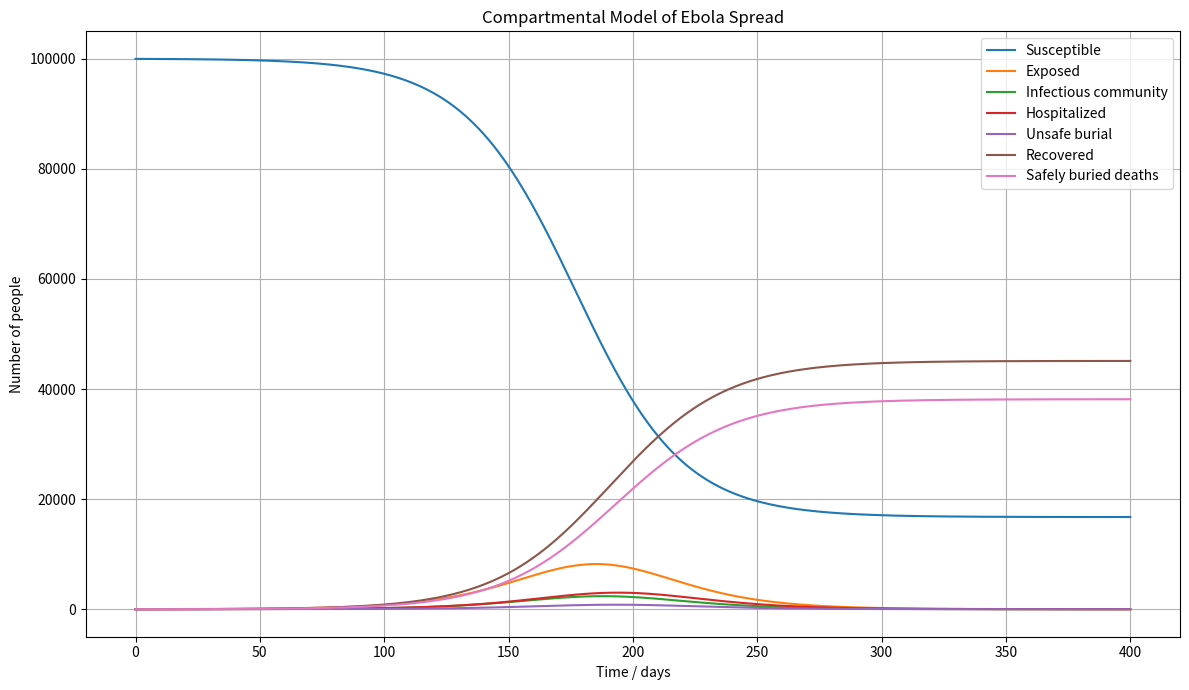

Recreate this plot in Python.
## PROMPT: Code up a compartmental model for the disease spread of Ebola using python
## INTERFACE: Microsoft 365
## MODEL: GPT 5.5 Think Deeper


import numpy as np
import matplotlib.pyplot as plt
from scipy.integrate import solve_ivp


def ebola_model(t, y, params):
    """
    Ebola compartmental model.

    Compartments:
        S : susceptible
        E : exposed, infected but not yet infectious
        I : infectious in the community
        H : hospitalized / isolated infectious individuals
        F : deceased but not yet safely buried
        R : recovered
        D : safely buried / removed deaths

    Parameters:
        beta_I : transmission rate from community infectious individuals
        beta_H : transmission rate from hospitalized individuals
        beta_F : transmission rate from unsafe funeral/burial contact
        sigma  : rate from exposed to infectious, 1/incubation period
        gamma_I: recovery rate from community infection
        gamma_H: recovery rate from hospitalization
        theta  : hospitalization rate
        delta_I: death rate from community infection
        delta_H: death rate from hospitalization
        gamma_F: safe burial rate
    """

    S, E, I, H, F, R, D = y

    beta_I = params["beta_I"]
    beta_H = params["beta_H"]
    beta_F = params["beta_F"]
    sigma = params["sigma"]
    gamma_I = params["gamma_I"]
    gamma_H = params["gamma_H"]
    theta = params["theta"]
    delta_I = params["delta_I"]
    delta_H = params["delta_H"]
    gamma_F = params["gamma_F"]

    N = S + E + I + H + R  # living population

    # Force of infection
    lambda_t = (beta_I * I + beta_H * H + beta_F * F) / N

    # ODE system
    dSdt = -lambda_t * S

    dEdt = lambda_t * S - sigma * E

    dIdt = sigma * E - gamma_I * I - theta * I - delta_I * I

    dHdt = theta * I - gamma_H * H - delta_H * H

    dFdt = delta_I * I + delta_H * H - gamma_F * F

    dRdt = gamma_I * I + gamma_H * H

    dDdt = gamma_F * F

    return [dSdt, dEdt, dIdt, dHdt, dFdt, dRdt, dDdt]


# -----------------------------
# Baseline parameters
# -----------------------------

params = {
    # Transmission rates
    "beta_I": 0.35,    # community transmission
    "beta_H": 0.10,    # hospital transmission
    "beta_F": 0.50,    # unsafe funeral transmission

    # Progression rate from exposed to infectious
    # Ebola incubation is commonly 2-21 days, with average onset around 8-10 days.
    # Here we use 1/9 per day.
    "sigma": 1 / 9,

    # Recovery rates
    "gamma_I": 1 / 10,  # recovery from community infection
    "gamma_H": 1 / 12,  # recovery from hospital

    # Hospitalization rate
    "theta": 1 / 5,

    # Death rates
    "delta_I": 1 / 12,
    "delta_H": 1 / 14,

    # Safe burial rate
    "gamma_F": 1 / 2
}


# -----------------------------
# Initial conditions
# -----------------------------

N0 = 100_000

E0 = 10
I0 = 5
H0 = 0
F0 = 0
R0 = 0
D0 = 0
S0 = N0 - E0 - I0 - H0 - F0 - R0 - D0

y0 = [S0, E0, I0, H0, F0, R0, D0]


# -----------------------------
# Simulation setup
# -----------------------------

t_start = 0
t_end = 400
t_eval = np.linspace(t_start, t_end, 1000)


solution = solve_ivp(
    fun=lambda t, y: ebola_model(t, y, params),
    t_span=(t_start, t_end),
    y0=y0,
    t_eval=t_eval,
    method="RK45"
)


# -----------------------------
# Extract results
# -----------------------------

S, E, I, H, F, R, D = solution.y
t = solution.t


# -----------------------------
# Plot results
# -----------------------------

plt.figure(figsize=(12, 7))

plt.plot(t, S, label="Susceptible")
plt.plot(t, E, label="Exposed")
plt.plot(t, I, label="Infectious community")
plt.plot(t, H, label="Hospitalized")
plt.plot(t, F, label="Unsafe burial")
plt.plot(t, R, label="Recovered")
plt.plot(t, D, label="Safely buried deaths")

plt.xlabel("Time / days")
plt.ylabel("Number of people")
plt.title("Compartmental Model of Ebola Spread")
plt.legend()
plt.grid(True)
plt.tight_layout()
plt.show()


# -----------------------------
# Print useful summary statistics
# -----------------------------

peak_I = np.max(I)
peak_I_day = t[np.argmax(I)]

peak_H = np.max(H)
peak_H_day = t[np.argmax(H)]

final_size = R[-1] + D[-1]

print(f"Peak community infections: {peak_I:.0f} on day {peak_I_day:.1f}")
print(f"Peak hospitalizations: {peak_H:.0f} on day {peak_H_day:.1f}")
print(f"Final outbreak size, recovered + deaths: {final_size:.0f}")
print(f"Final recovered: {R[-1]:.0f}")
print(f"Final safely buried deaths: {D[-1]:.0f}")
